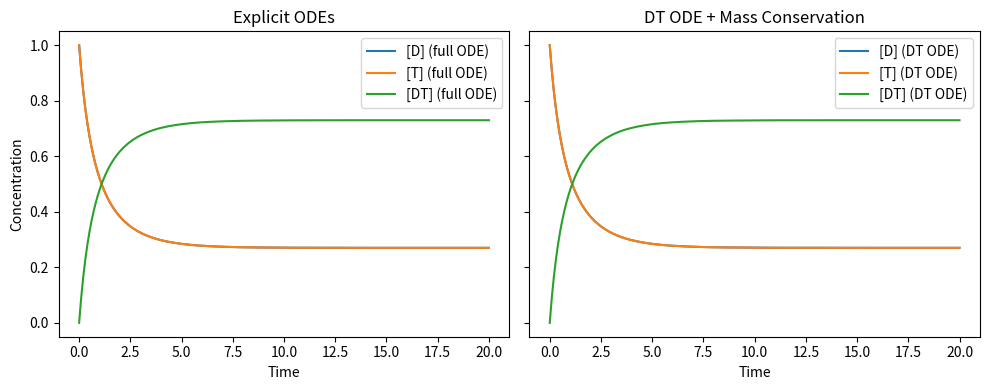

This figure's Python source:
import numpy as np
from scipy.integrate import solve_ivp
import matplotlib.pyplot as plt

# Parameters
kon = 1.0   # M^-1 s^-1
koff = 0.1  # s^-1
D_total = 1.0  # Initial drug concentration (uM)
T_total = 1.0  # Initial target concentration (uM)
DT0 = 0.0      # Initial complex concentration

t_span = (0, 20)
t_eval = np.linspace(*t_span, 200)

# --- 1. Full ODE system ---
def reversible_binding_odes(t, y):
    D, T, DT = y
    dD = koff*DT - kon*D*T
    dT = koff*DT - kon*D*T
    dDT = kon*D*T - koff*DT
    return [dD, dT, dDT]

y0 = [D_total, T_total, DT0]
sol_full = solve_ivp(reversible_binding_odes, t_span, y0, t_eval=t_eval)

# --- 2. Only DT ODE, mass conservation for D and T ---
def dt_only_ode(t, y):
    DT = y[0]
    D = D_total - DT
    T = T_total - DT
    dDT = kon*D*T - koff*DT
    return [dDT]

sol_dt = solve_ivp(dt_only_ode, t_span, [DT0], t_eval=t_eval)
DT = sol_dt.y[0]
D = D_total - DT
T = T_total - DT

# --- Plotting ---
fig, axes = plt.subplots(1, 2, figsize=(10, 4), sharey=True)

# Full ODE system
axes[0].plot(sol_full.t, sol_full.y[0], label='[D] (full ODE)')
axes[0].plot(sol_full.t, sol_full.y[1], label='[T] (full ODE)')
axes[0].plot(sol_full.t, sol_full.y[2], label='[DT] (full ODE)')
axes[0].set_title('Explicit ODEs')
axes[0].set_xlabel('Time')
axes[0].set_ylabel('Concentration')
axes[0].legend()

# DT-only ODE
axes[1].plot(sol_dt.t, D, label='[D] (DT ODE)')
axes[1].plot(sol_dt.t, T, label='[T] (DT ODE)')
axes[1].plot(sol_dt.t, DT, label='[DT] (DT ODE)')
axes[1].set_title('DT ODE + Mass Conservation')
axes[1].set_xlabel('Time')
axes[1].legend()

plt.tight_layout()
plt.show()